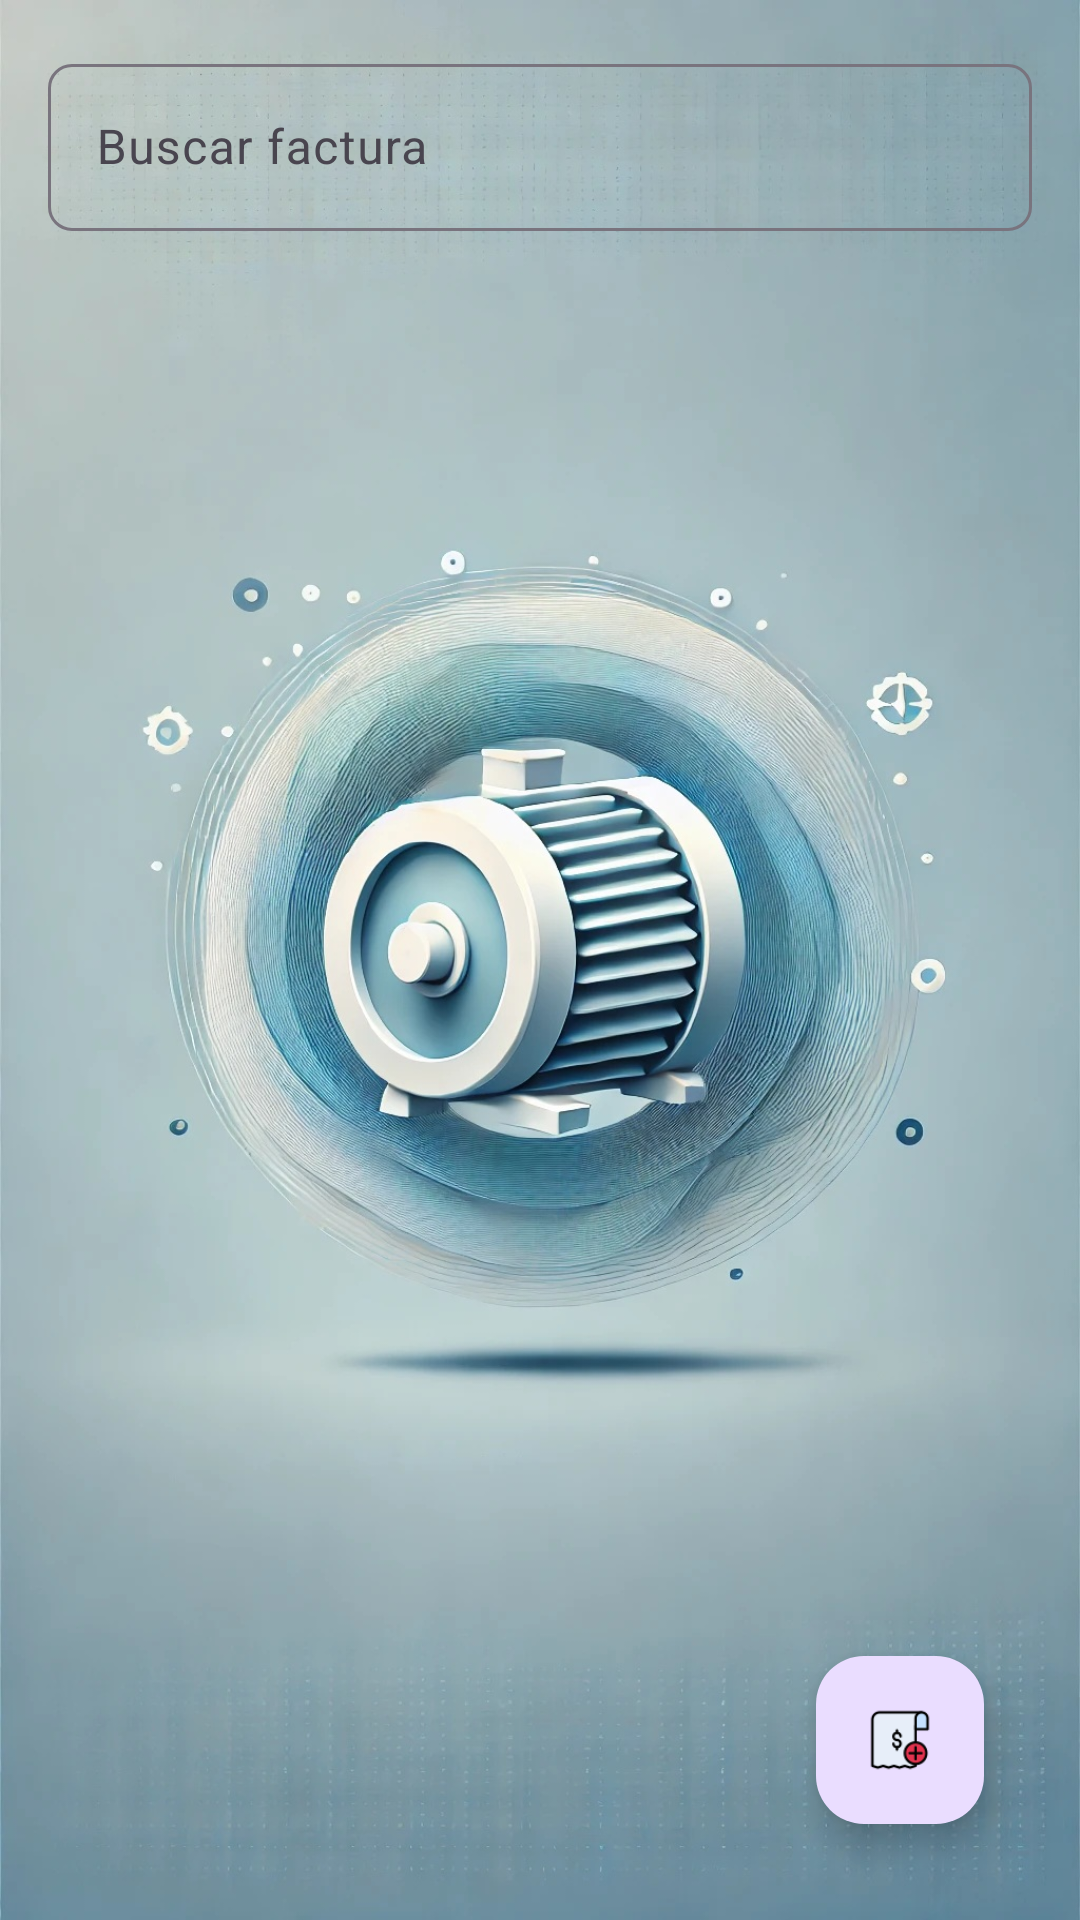

Reconstruct the res/layout file that produces this screen, plus the resources it refers to.
<!-- AndroidManifest.xml: application theme Theme.Repair -->
<!-- res/layout/activity_facturacion.xml -->
<?xml version="1.0" encoding="utf-8"?>
<androidx.constraintlayout.widget.ConstraintLayout
    xmlns:android="http://schemas.android.com/apk/res/android"
    xmlns:app="http://schemas.android.com/apk/res-auto"
    xmlns:tools="http://schemas.android.com/tools"
    android:layout_width="match_parent"
    android:layout_height="match_parent"
    android:padding="16dp"
    android:background="@drawable/fondo"
    tools:context=".FacturacionActivity">

    
    <com.google.android.material.textfield.TextInputLayout
        android:id="@+id/searchLayout"
        android:layout_width="0dp"
        android:layout_height="wrap_content"
        android:hint="Buscar factura"
        app:boxBackgroundMode="outline"
        app:boxCornerRadiusTopStart="8dp"
        app:boxCornerRadiusTopEnd="8dp"
        app:boxCornerRadiusBottomStart="8dp"
        app:boxCornerRadiusBottomEnd="8dp"
        app:layout_constraintTop_toTopOf="parent"
        app:layout_constraintStart_toStartOf="parent"
        app:layout_constraintEnd_toEndOf="parent">

        <com.google.android.material.textfield.TextInputEditText
            android:id="@+id/etSearch"
            android:layout_width="match_parent"
            android:layout_height="wrap_content"
            android:textColor="@color/black"
            android:textColorHint="@color/black"/>
    </com.google.android.material.textfield.TextInputLayout>

    
    <androidx.recyclerview.widget.RecyclerView
        android:id="@+id/recyclerView"
        android:layout_width="0dp"
        android:layout_height="0dp"
        android:layout_marginTop="16dp"
        app:layout_constraintTop_toBottomOf="@id/searchLayout"
        app:layout_constraintBottom_toTopOf="@id/fabAdd"
        app:layout_constraintStart_toStartOf="parent"
        app:layout_constraintEnd_toEndOf="parent" />

    
    <com.google.android.material.floatingactionbutton.FloatingActionButton
        android:id="@+id/fabAdd"
        android:layout_width="wrap_content"
        android:layout_height="wrap_content"
        android:layout_margin="16dp"
        android:src="@drawable/agregar"
        android:contentDescription="Agregar factura"
        app:tint="@null"
        app:layout_constraintBottom_toBottomOf="parent"
        app:layout_constraintEnd_toEndOf="parent" />

</androidx.constraintlayout.widget.ConstraintLayout>
<!-- resources referenced by this layout -->
<resources>
  <color name="black">#FF000000</color>
  <!-- drawable agregar: png bitmap (drawable, 2459 bytes) -->
  <!-- drawable fondo: jpg bitmap (drawable, 290725 bytes) -->
  <style name="Theme.Repair" parent="Base.Theme.Repair" />
  <style name="Base.Theme.Repair" parent="Theme.Material3.DayNight.NoActionBar">
          
          
      </style>
</resources>
